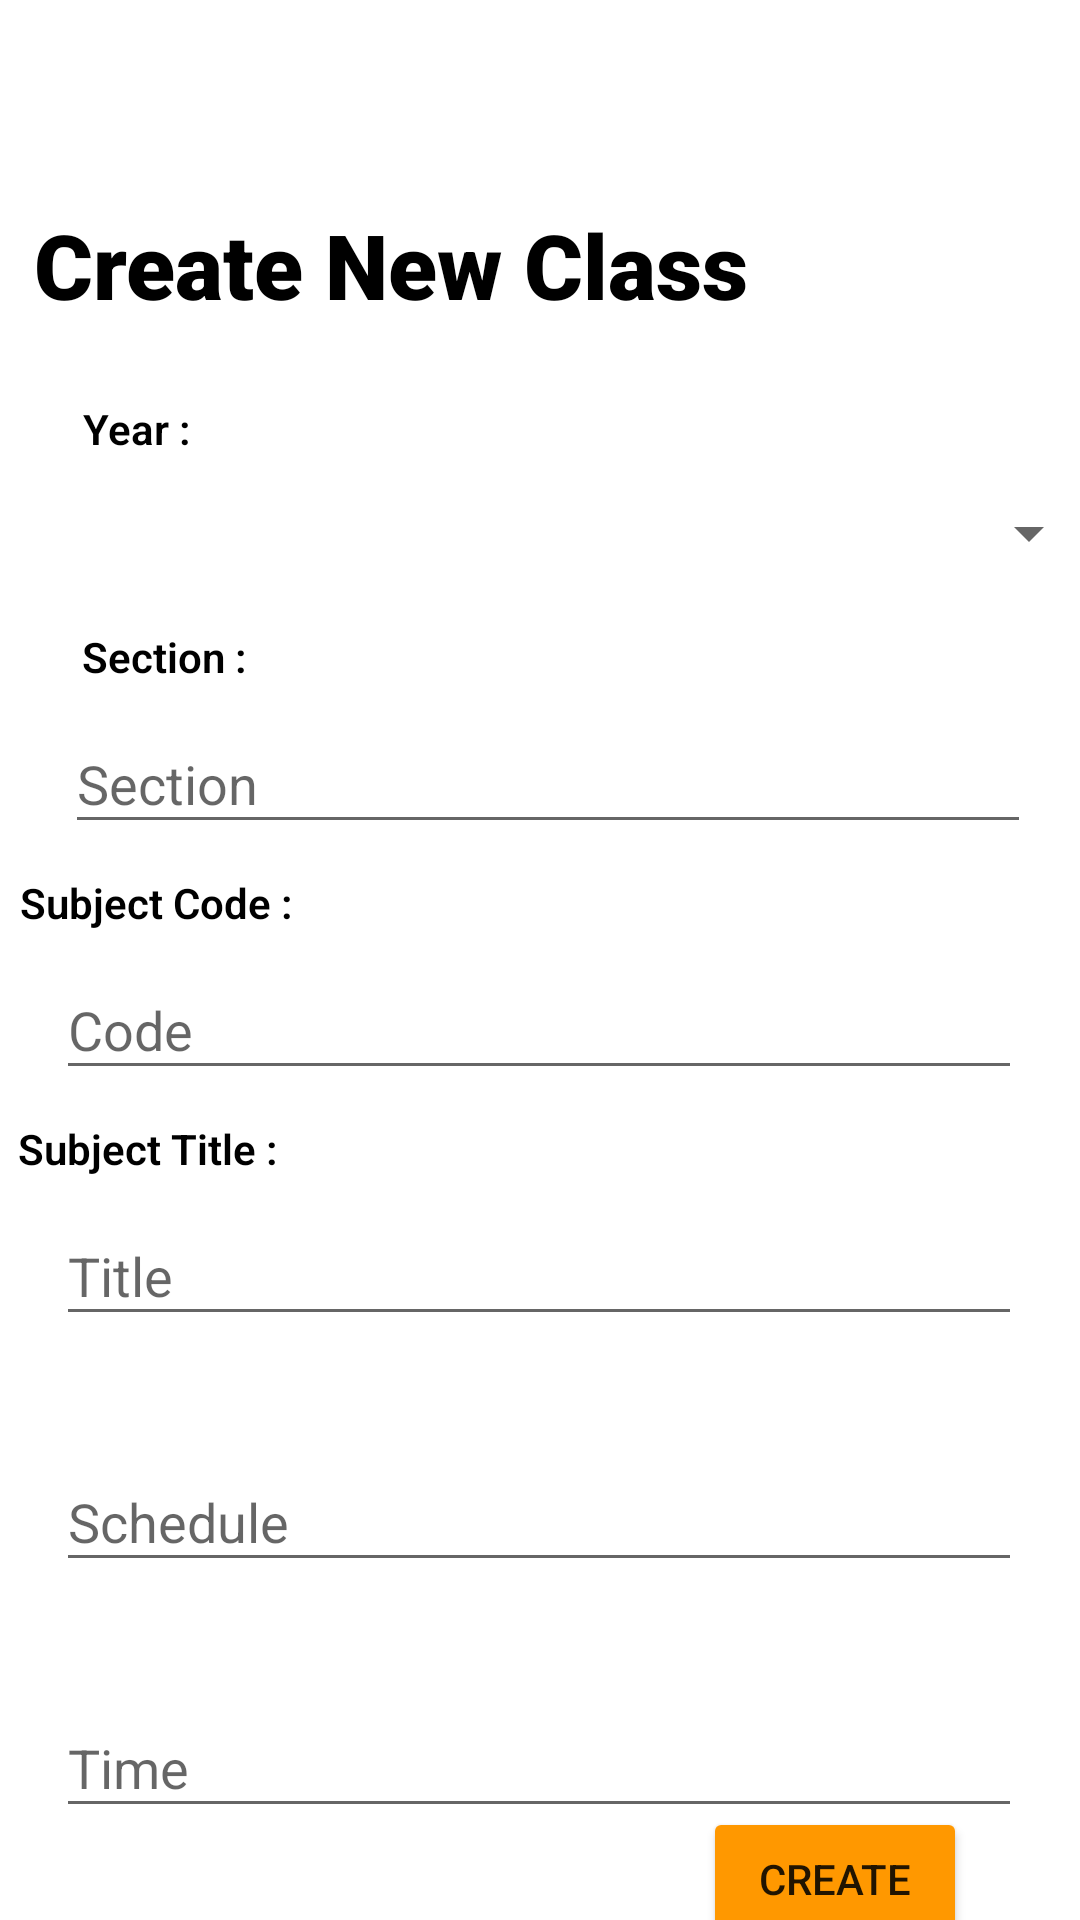

Here is an Android app screen rendered from its layout file. Give the layout XML and the strings, colors and styles it references.
<!-- AndroidManifest.xml: application theme Theme.Educado_final -->
<!-- res/layout/activity_create_class.xml -->
<?xml version="1.0" encoding="utf-8"?>
<androidx.constraintlayout.widget.ConstraintLayout xmlns:android="http://schemas.android.com/apk/res/android"
    xmlns:app="http://schemas.android.com/apk/res-auto"
    xmlns:tools="http://schemas.android.com/tools"
    android:layout_width="match_parent"
    android:layout_height="match_parent"
    tools:context=".CreateClass">

    <TextView
        android:id="@+id/textView3"
        android:layout_width="wrap_content"
        android:layout_height="wrap_content"
        android:layout_marginTop="25dp"
        android:fontFamily="sans-serif-light"
        android:text="Year :"
        android:textColor="#000000"
        android:textSize="14sp"
        android:textStyle="bold"
        app:layout_constraintEnd_toEndOf="parent"
        app:layout_constraintHorizontal_bias="0.085"
        app:layout_constraintStart_toStartOf="parent"
        app:layout_constraintTop_toBottomOf="@+id/textView16" />

    <EditText
        android:id="@+id/time"
        android:layout_width="322dp"
        android:layout_height="43dp"
        android:layout_marginStart="44dp"
        android:layout_marginLeft="44dp"
        android:layout_marginTop="8dp"
        android:layout_marginEnd="45dp"
        android:layout_marginRight="45dp"
        android:ems="10"
        android:hint="Time"
        android:inputType="textPersonName"
        app:layout_constraintEnd_toEndOf="parent"
        app:layout_constraintStart_toStartOf="parent"
        app:layout_constraintTop_toBottomOf="@+id/textView29" />

    <TextView
        android:id="@+id/textView29"
        android:layout_width="wrap_content"
        android:layout_height="wrap_content"
        android:layout_marginStart="32dp"
        android:layout_marginLeft="32dp"
        android:layout_marginTop="12dp"
        android:layout_marginEnd="340dp"
        android:layout_marginRight="340dp"
        android:fontFamily="sans-serif-light"
        android:text="Time :"
        android:textColor="#000000"
        android:textSize="14sp"
        android:textStyle="bold"
        app:layout_constraintEnd_toEndOf="parent"
        app:layout_constraintStart_toStartOf="parent"
        app:layout_constraintTop_toBottomOf="@+id/day" />

    <TextView
        android:id="@+id/textView28"
        android:layout_width="wrap_content"
        android:layout_height="wrap_content"
        android:layout_marginStart="32dp"
        android:layout_marginLeft="32dp"
        android:layout_marginTop="10dp"
        android:layout_marginEnd="348dp"
        android:layout_marginRight="348dp"
        android:fontFamily="sans-serif-light"
        android:text="Schedule:"
        android:textColor="#000000"
        android:textSize="14sp"
        android:textStyle="bold"
        app:layout_constraintEnd_toEndOf="parent"
        app:layout_constraintHorizontal_bias="0.0"
        app:layout_constraintStart_toStartOf="parent"
        app:layout_constraintTop_toBottomOf="@+id/subjectTitle" />

    <EditText
        android:id="@+id/subjectTitle"
        android:layout_width="322dp"
        android:layout_height="43dp"
        android:layout_marginStart="44dp"
        android:layout_marginLeft="44dp"
        android:layout_marginTop="10dp"
        android:layout_marginEnd="45dp"
        android:layout_marginRight="45dp"
        android:ems="10"
        android:hint="Title"
        android:inputType="textPersonName"
        app:layout_constraintEnd_toEndOf="parent"
        app:layout_constraintStart_toStartOf="parent"
        app:layout_constraintTop_toBottomOf="@+id/textView18" />

    <TextView
        android:id="@+id/textView18"
        android:layout_width="wrap_content"
        android:layout_height="wrap_content"
        android:layout_marginStart="32dp"
        android:layout_marginLeft="32dp"
        android:layout_marginTop="10dp"
        android:layout_marginEnd="294dp"
        android:layout_marginRight="294dp"
        android:fontFamily="sans-serif-light"
        android:text="Subject Title :"
        android:textColor="#000000"
        android:textSize="14sp"
        android:textStyle="bold"
        app:layout_constraintEnd_toEndOf="parent"
        app:layout_constraintStart_toStartOf="parent"
        app:layout_constraintTop_toBottomOf="@+id/subjectCode" />

    <TextView
        android:id="@+id/textView17"
        android:layout_width="wrap_content"
        android:layout_height="wrap_content"
        android:layout_marginStart="32dp"
        android:layout_marginLeft="32dp"
        android:layout_marginTop="10dp"
        android:layout_marginEnd="288dp"
        android:layout_marginRight="288dp"
        android:fontFamily="sans-serif-light"
        android:text="Subject Code :"
        android:textColor="#000000"
        android:textSize="14sp"
        android:textStyle="bold"
        app:layout_constraintEnd_toEndOf="parent"
        app:layout_constraintStart_toStartOf="parent"
        app:layout_constraintTop_toBottomOf="@+id/Section" />

    <EditText
        android:id="@+id/subjectCode"
        android:layout_width="322dp"
        android:layout_height="43dp"
        android:layout_marginStart="44dp"
        android:layout_marginLeft="44dp"
        android:layout_marginTop="10dp"
        android:layout_marginEnd="45dp"
        android:layout_marginRight="45dp"
        android:ems="10"
        android:hint="Code"
        android:inputType="textPersonName"
        app:layout_constraintEnd_toEndOf="parent"
        app:layout_constraintStart_toStartOf="parent"
        app:layout_constraintTop_toBottomOf="@+id/textView17" />

    <EditText
        android:id="@+id/day"
        android:layout_width="322dp"
        android:layout_height="43dp"
        android:layout_marginStart="44dp"
        android:layout_marginLeft="44dp"
        android:layout_marginTop="10dp"
        android:layout_marginEnd="45dp"
        android:layout_marginRight="45dp"
        android:ems="10"
        android:hint="Schedule"
        android:inputType="textPersonName"
        app:layout_constraintEnd_toEndOf="parent"
        app:layout_constraintStart_toStartOf="parent"
        app:layout_constraintTop_toBottomOf="@+id/textView28" />

    <Spinner
        android:id="@+id/yearSpinner"
        android:layout_width="322dp"
        android:layout_height="43dp"
        android:layout_marginStart="45dp"
        android:layout_marginLeft="45dp"
        android:layout_marginTop="4dp"
        android:layout_marginEnd="45dp"
        android:layout_marginRight="45dp"
        app:layout_constraintEnd_toEndOf="parent"
        app:layout_constraintHorizontal_bias="0.0"
        app:layout_constraintStart_toStartOf="parent"
        app:layout_constraintTop_toBottomOf="@+id/textView3" />

    <TextView
        android:id="@+id/textView46"
        android:layout_width="wrap_content"
        android:layout_height="wrap_content"
        android:layout_marginTop="10dp"
        android:fontFamily="sans-serif-light"
        android:text="Section :"
        android:textColor="#000000"
        android:textSize="14sp"
        android:textStyle="bold"
        app:layout_constraintEnd_toEndOf="parent"
        app:layout_constraintHorizontal_bias="0.089"
        app:layout_constraintStart_toStartOf="parent"
        app:layout_constraintTop_toBottomOf="@+id/yearSpinner" />

    <TextView
        android:id="@+id/textView16"
        android:layout_width="wrap_content"
        android:layout_height="wrap_content"
        android:layout_marginTop="68dp"
        android:fontFamily="sans-serif-black"
        android:text="Create New Class"
        android:textColor="#000000"
        android:textSize="30sp"
        android:textStyle="bold"
        app:layout_constraintEnd_toEndOf="parent"
        app:layout_constraintHorizontal_bias="0.093"
        app:layout_constraintStart_toStartOf="parent"
        app:layout_constraintTop_toTopOf="parent" />

    <Button
        android:id="@+id/btnCreateClass"
        android:layout_width="wrap_content"
        android:layout_height="wrap_content"
        android:text="Create"
        app:backgroundTint="#FF9800"
        app:layout_constraintBottom_toBottomOf="parent"
        app:layout_constraintEnd_toEndOf="parent"
        app:layout_constraintHorizontal_bias="0.862"
        app:layout_constraintStart_toStartOf="parent"
        app:layout_constraintTop_toBottomOf="@+id/time"
        app:layout_constraintVertical_bias="0.411" />

    <EditText
        android:id="@+id/Section"
        android:layout_width="322dp"
        android:layout_height="43dp"
        android:layout_marginStart="47dp"
        android:layout_marginLeft="47dp"
        android:layout_marginTop="10dp"
        android:layout_marginEnd="42dp"
        android:layout_marginRight="42dp"
        android:ems="10"
        android:hint="Section"
        android:inputType="textPersonName"
        app:layout_constraintEnd_toEndOf="parent"
        app:layout_constraintStart_toStartOf="parent"
        app:layout_constraintTop_toBottomOf="@+id/textView46" />

</androidx.constraintlayout.widget.ConstraintLayout>
<!-- resources referenced by this layout -->
<resources>
  <style name="Theme.Educado_final" parent="Theme.MaterialComponents.DayNight.DarkActionBar">
          
          <item name="colorPrimary">@color/purple_500</item>
          <item name="colorPrimaryVariant">@color/purple_700</item>
          <item name="colorOnPrimary">@color/white</item>
          
          <item name="colorSecondary">@color/teal_200</item>
          <item name="colorSecondaryVariant">@color/teal_700</item>
          <item name="colorOnSecondary">@color/black</item>
          
          <item name="android:statusBarColor" tools:targetApi="l">?attr/colorPrimaryVariant</item>
          
      </style>
  <!-- not gathered from this repository: default colours our renderer supplied (Android Studio template values) -->
  <color name="purple_500">#FF6200EE</color>
  <color name="purple_700">#FF3700B3</color>
  <color name="teal_200">#FF03DAC5</color>
  <color name="teal_700">#FF018786</color>
  <color name="black">#FF000000</color>
  <color name="white">#FFFFFFFF</color>
</resources>
